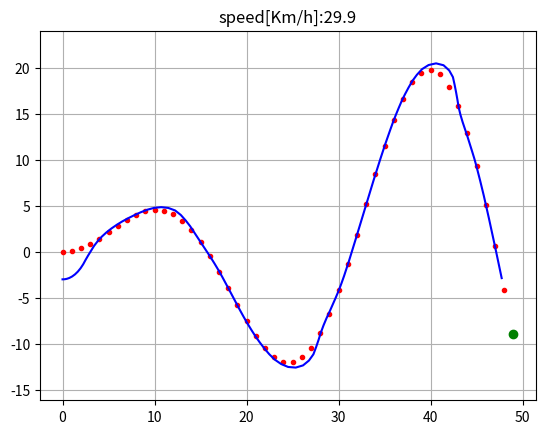

Source code (Python):
import numpy as np
import math
import matplotlib.pyplot as plt

K = 0.1 #前视距离系数
Lfc = 2.0 #前视距离
Kp = 1.0 #速度P控制器系数
dt = 0.1 #时间间隔，单件 s
L = 2.9 #车辆轴距，单位：m

class VehicleState:

    def __init__(self,x=0.0,y=0.0,yaw=0.0,v=0.0):
        self.x = x
        self.y = y # the position of car
        self.yaw = yaw # the yaw of car, 0-360 degree
        self.v = v  # the speed of car, constant;
    
def update(state,a,delta): # update the state of car
    
    state.x = state.x +state.v*math.cos(state.yaw)*dt
    state.y = state.y + state.v*math.sin(state.yaw)*dt
    state.yaw = state.yaw +  math.tan(delta)*state.v / L * dt # the rate of yaw: dot(yaw) = v*tan(delta_f)/L;  the delta is chaing, 
                                                              # so the position is chaging.
    state.v = state.v + a * dt # PID controller 
    return state

def calc_target_index(state,cx,cy):
    dx = [state.x - icx for icx in cx] #对象state的位置(x,y)在不断地变化
    dy = [state.y - icy for icy in cy]
    d = [abs(math.sqrt(idx**2+idy**2)) for (idx,idy) in zip(dx,dy)]
    ind = d.index(min(d)) # the nearsest point, which is nearest to the position of car.
    L = 0.0

    Lf = K*state.v + Lfc

    while L < Lf and (ind+1) < len(cx):#from the nearest to the target point
        dx_t = cx[ind+1] - cx[ind]
        dy_t = cy[ind+1] - cx[ind]
        L += math.sqrt(dx_t**2 + dy_t ** 2)
        ind += 1

    return ind # the index of target point 

def PContorl(target,current):
    a = Kp * (target - current)
    return a

def pure_pursuit_control(state, cx, cy, pind):
    ind = calc_target_index(state, cx, cy)

    if pind >= ind: # what is pind?
        ind = pind
    
    if ind < len(cx):
        tx = cx[ind]
        ty = cy[ind]
    else:
        tx = cx[-1]
        ty = cy[-1] # endif to get the tx and ty4

    alpha = math.atan2(ty-state.y,tx-state.x) - state.yaw

    if state.v < 0:
        alpha = math.pi - alpha
    
    Lf = K * state.v + Lfc

    delta = math.atan2(2.0*L*math.sin(alpha)/Lf, 1.0) # the output: delta_f, the angle of front wheels.

    return delta, ind

def main():
    cx = np.arange(0,50,1)
    cy = [math.sin(ix / 5.0) * ix / 2.0 for ix in cx]

    target_speed = 30.0 / 3.6

    T = 100.0

    state = VehicleState(x = -0.0, y = -3.0, yaw = 0.0, v = 0.0)

    lastIndex = len(cx) - 1 # the index is from 0;
    time = 0.0 
    x = [state.x]
    y = [state.y]
    yaw = [state.yaw]
    v = [state.v]
    t = [0.0]
    target_ind = calc_target_index(state,cx,cy)

    while T >= time and lastIndex > target_ind:
        ai = PContorl(target_speed,state.v)
        di, target_ind = pure_pursuit_control(state,cx,cy,target_ind)
        state = update(state,ai,di)

        time = time + dt

        x.append(state.x)
        y.append(state.y)
        yaw.append(state.yaw)
        v.append(state.v)
        t.append(time)

        plt.cla()
        plt.plot(cx,cy,".r",label="course")
        plt.plot(x,y,"-b",label="trajectory")
        plt.plot(cx[target_ind],cy[target_ind],"go",label="target")
        plt.axis("equal")
        plt.grid(True)
        plt.title("speed[Km/h]:"+ str(state.v*3.6)[:4])
        plt.pause(0.001)

if __name__ == '__main__':
    main()


    



